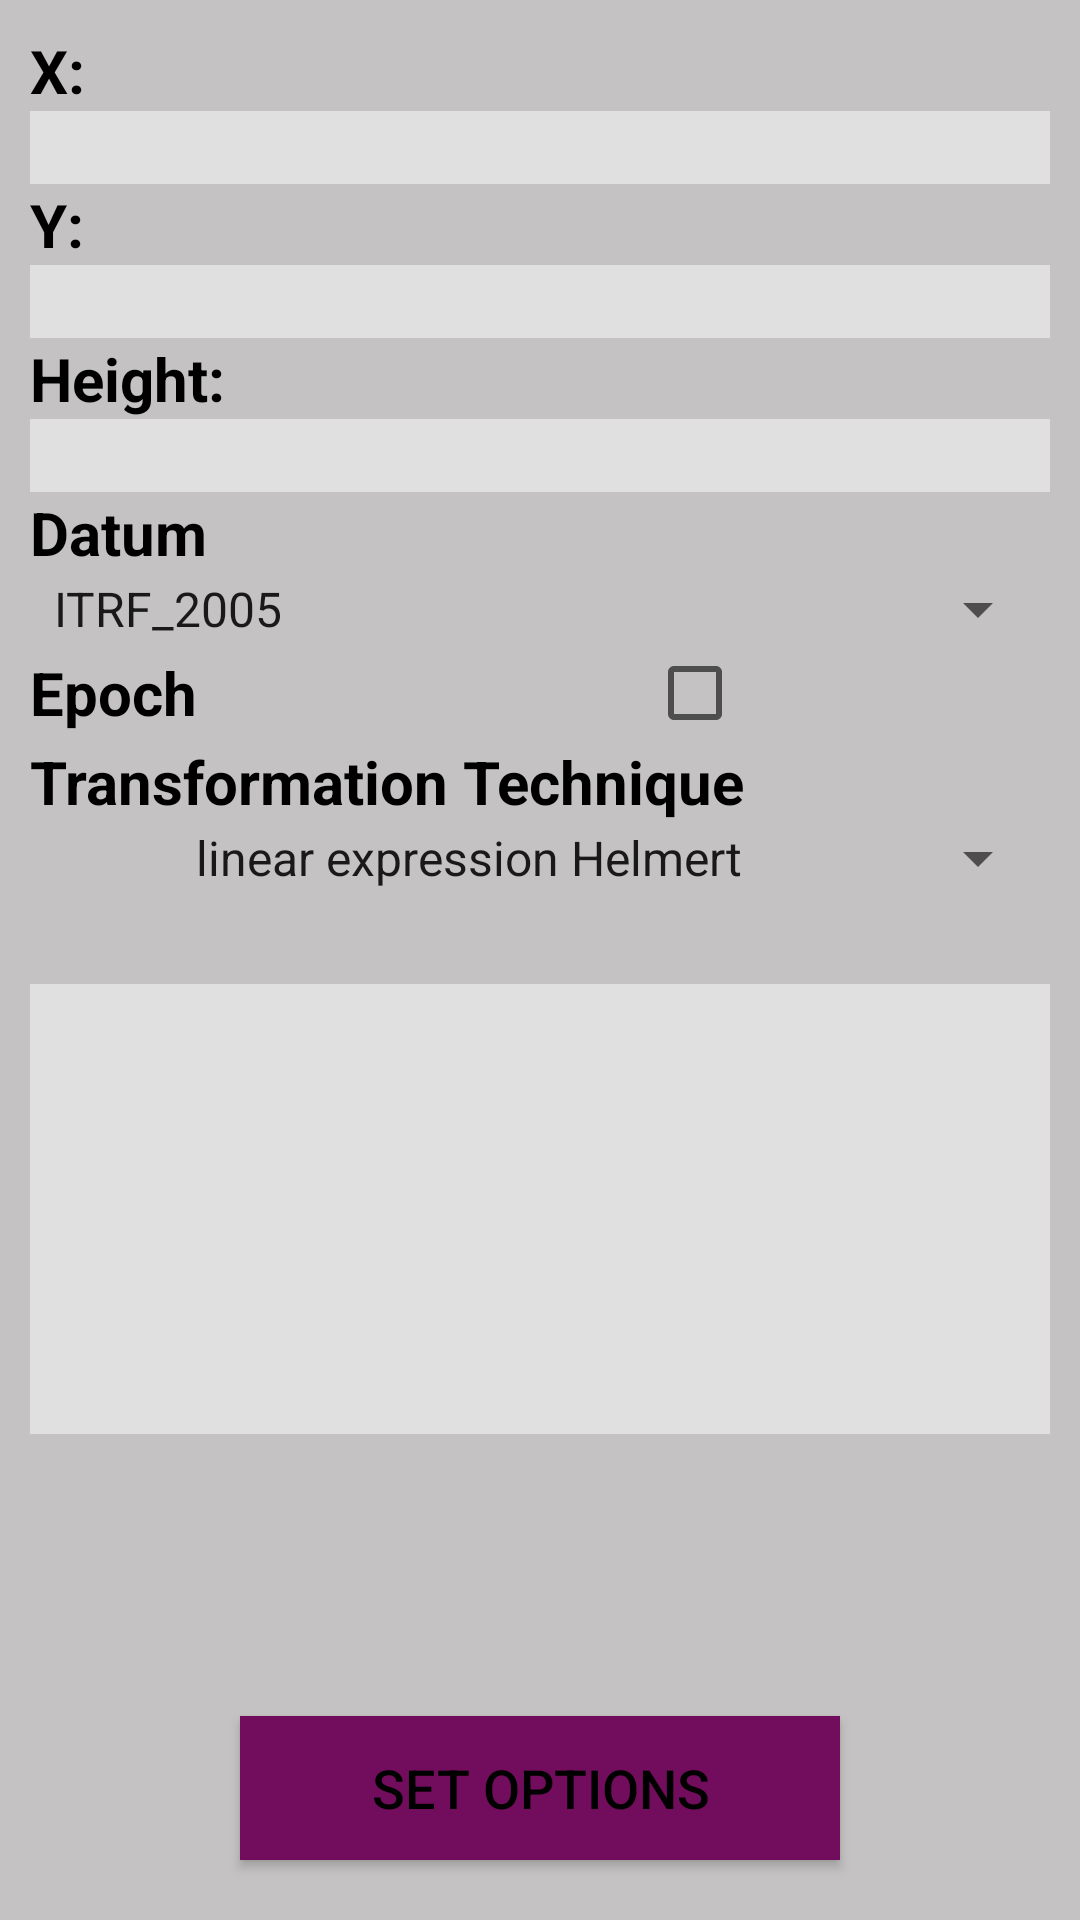

Reconstruct the res/layout file that produces this screen, plus the resources it refers to.
<!-- AndroidManifest.xml: application theme AppTheme -->
<!-- res/layout/activity_main.xml -->
<?xml version="1.0" encoding="utf-8"?>
<RelativeLayout xmlns:android="http://schemas.android.com/apk/res/android"
    xmlns:tools="http://schemas.android.com/tools"
    android:layout_width="match_parent"
    android:layout_height="match_parent"
    android:layout_marginTop="15dp"
    android:orientation="vertical"
    android:background="#c4c2c2"
    tools:context=".MainActivity">

    <LinearLayout
        android:layout_width="match_parent"
        android:layout_height="wrap_content"
        android:padding="10dp"
        android:orientation="vertical">

        <TextView
            android:layout_width="match_parent"
            android:id="@+id/XTextView"
            android:layout_height="wrap_content"
            android:text="X:"
            android:textColor="@android:color/black"
            android:textSize="20sp"
            android:textStyle="bold" />
        <EditText
            android:id="@+id/lat"
            android:layout_width="match_parent"
            android:layout_height="wrap_content"
            android:background="#e0e0e0"
            android:inputType="numberDecimal"/>
        <TextView
            android:layout_width="match_parent"
            android:layout_height="wrap_content"
            android:text="Y:"
            android:id="@+id/YTextView"
            android:textColor="@android:color/black"
            android:textSize="20sp"
            android:textStyle="bold" />
        <EditText
            android:id="@+id/longitude"
            android:layout_width="match_parent"
            android:layout_height="wrap_content"
            android:background="#e0e0e0"
            android:inputType="numberDecimal"/>

        <TextView
            android:layout_width="match_parent"
            android:layout_height="wrap_content"
            android:text="Height:"
            android:id="@+id/ZTextView"
            android:textColor="@android:color/black"
            android:textSize="20sp"
            android:textStyle="bold" />
        <EditText
            android:id="@+id/height"
            android:layout_width="match_parent"
            android:layout_height="wrap_content"
            android:background="#e0e0e0"
            android:inputType="numberDecimal"/>

        <TextView
            android:layout_width="match_parent"
            android:layout_height="wrap_content"
            android:text="@string/datum_text"
            android:textColor="@android:color/black"
            android:textSize="20sp"
            android:textStyle="bold" />
        <Spinner
            android:id="@+id/spinner_datum"
            android:layout_width="fill_parent"
            android:layout_height="wrap_content"
            android:entries="@array/datum_list"
            android:prompt="@string/datum"/>
        <CheckBox
            android:layout_width="wrap_content"
            android:id="@+id/checkbox"
            android:layout_height="wrap_content"
            android:text="@string/epoch_text"
            android:textColor="@android:color/black"
            android:textSize="20sp"
            android:textStyle="bold"
            android:button="@null"
            android:drawableRight="?android:attr/listChoiceIndicatorMultiple"
            android:drawablePadding="150dp"
            android:onClick="displayEpoch"/>

        <EditText
            android:id="@+id/epochDate"
            android:layout_width="match_parent"
            android:layout_height="wrap_content"
            android:background="#e0e0e0"
            android:maxLength="4"
            android:visibility="gone"
            android:inputType="number"/>
        <TextView
            android:layout_width="match_parent"
            android:layout_height="wrap_content"
            android:text="@string/transformation_technique"
            android:textColor="@android:color/black"
            android:textSize="20sp"
            android:textStyle="bold" />

        <Spinner
            android:id="@+id/spinner_transformation_technique"
            android:layout_width="fill_parent"
            android:layout_height="wrap_content"
            android:entries="@array/method_list"
            android:textAlignment="center"
            android:prompt="@string/technique"/>
        <TextView
            android:id="@+id/xyzText"
            android:layout_width="match_parent"
            android:layout_height="150dp"
            android:layout_marginTop="30dp"
            android:background="#e0e0e0"
            android:textSize="20sp" />
    </LinearLayout>
    <Button
        android:id="@+id/setTransformationOptions"
        android:layout_width="200dp"
        android:layout_height="wrap_content"
        android:text="@string/set_option"
        android:textAllCaps="true"
        android:textColor="@android:color/black"
        android:layout_gravity="center"
        android:textSize="18sp"
        android:layout_alignParentBottom="true"
        android:background="#720D5D"
        android:layout_centerInParent="true"
        android:layout_marginBottom="20dp"
        android:onClick="getSelectedDisplay"/>
</RelativeLayout>
<!-- resources referenced by this layout -->
<resources>
  <string-array name="datum_list">
          <item>ITRF_2005</item>
          <item>ITRF_2000</item>
          <item>ITRF_1997</item>
          <item>ITRF_1996</item>
          <item>ITRF_1994</item>
          <item>ITRF_1993</item>
          <item>ITRF_1992</item>
          <item>ITRF_1991</item>
          <item>ITRF_1990</item>
          <item>ITRF_1989</item>
          <item>ETRF_2014</item>
          <item>ETRF_2000</item>
      </string-array>
  <string-array name="method_list">
          <item>linear expression Helmert</item>
          <item>Strict formula Helmert standard</item>
          <item>Abridged Molodenski</item>
          <item>Molodenski-Bakedas</item>
      </string-array>
  <string name="datum">Choose a Datum</string>
  <string name="datum_text">Datum</string>
  <string name="epoch_text">Epoch</string>
  <string name="set_option">Set options</string>
  <string name="technique">Choose Transformation Technique</string>
  <string name="transformation_technique">Transformation Technique</string>
  <style name="AppTheme" parent="Theme.AppCompat.Light.DarkActionBar">
          
          <item name="colorPrimary">#5D1049</item>
          <item name="colorPrimaryDark">#4E0D3A</item>
          <item name="colorAccent">#720D5D</item>
      </style>
</resources>
